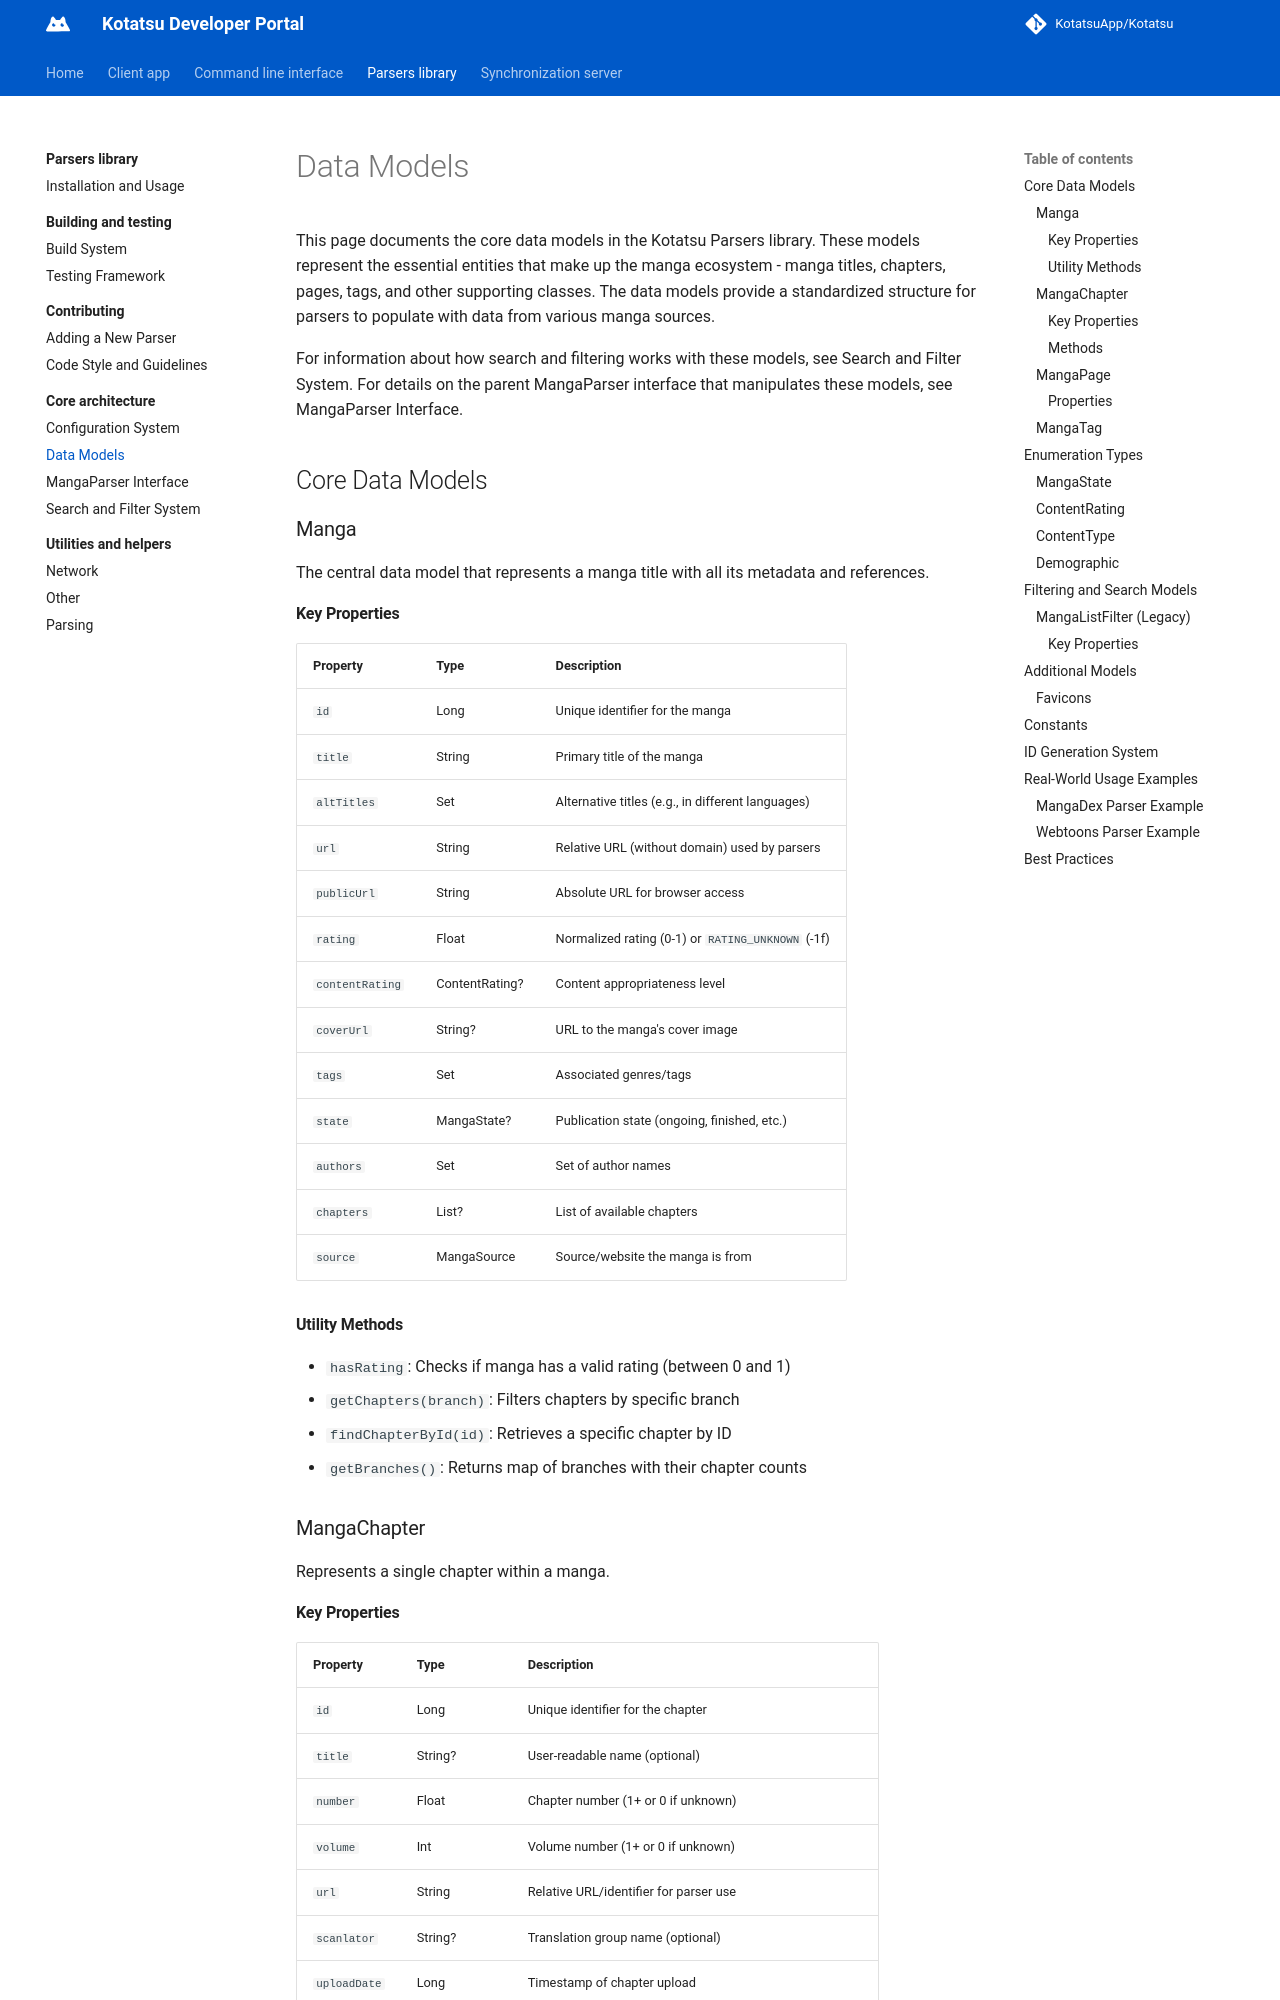

repository: KotatsuApp/developer-portal · page: parsers-library/core-architecture/data-models/index.html · generator: mkdocs

# Data Models

This page documents the core data models in the Kotatsu Parsers library. These models represent the essential entities that make up the manga ecosystem - manga titles, chapters, pages, tags, and other supporting classes. The data models provide a standardized structure for parsers to populate with data from various manga sources.

For information about how search and filtering works with these models, see Search and Filter System. For details on the parent MangaParser interface that manipulates these models, see MangaParser Interface.

## Core Data Models
### Manga
The central data model that represents a manga title with all its metadata and references.

#### Key Properties

| Property | Type | Description |
| --------- | --------------- | ---------------- |
| `id` | Long | Unique identifier for the manga |
| `title` | String | Primary title of the manga |
| `altTitles` | Set | Alternative titles (e.g., in different languages) |
| `url` | String | Relative URL (without domain) used by parsers |
| `publicUrl` | String | Absolute URL for browser access |
| `rating` | Float | Normalized rating (0-1) or `RATING_UNKNOWN` (-1f) |
| `contentRating` | ContentRating? | Content appropriateness level |
| `coverUrl` | String? | URL to the manga's cover image |
| `tags` | Set | Associated genres/tags |
| `state` | MangaState? | Publication state (ongoing, finished, etc.) |
| `authors` | Set | Set of author names |
| `chapters` | List? | List of available chapters |
| `source` | MangaSource | Source/website the manga is from | 

#### Utility Methods
* `hasRating`: Checks if manga has a valid rating (between 0 and 1)
* `getChapters(branch)`: Filters chapters by specific branch
* `findChapterById(id)`: Retrieves a specific chapter by ID
* `getBranches()`: Returns map of branches with their chapter counts

### MangaChapter
Represents a single chapter within a manga.
